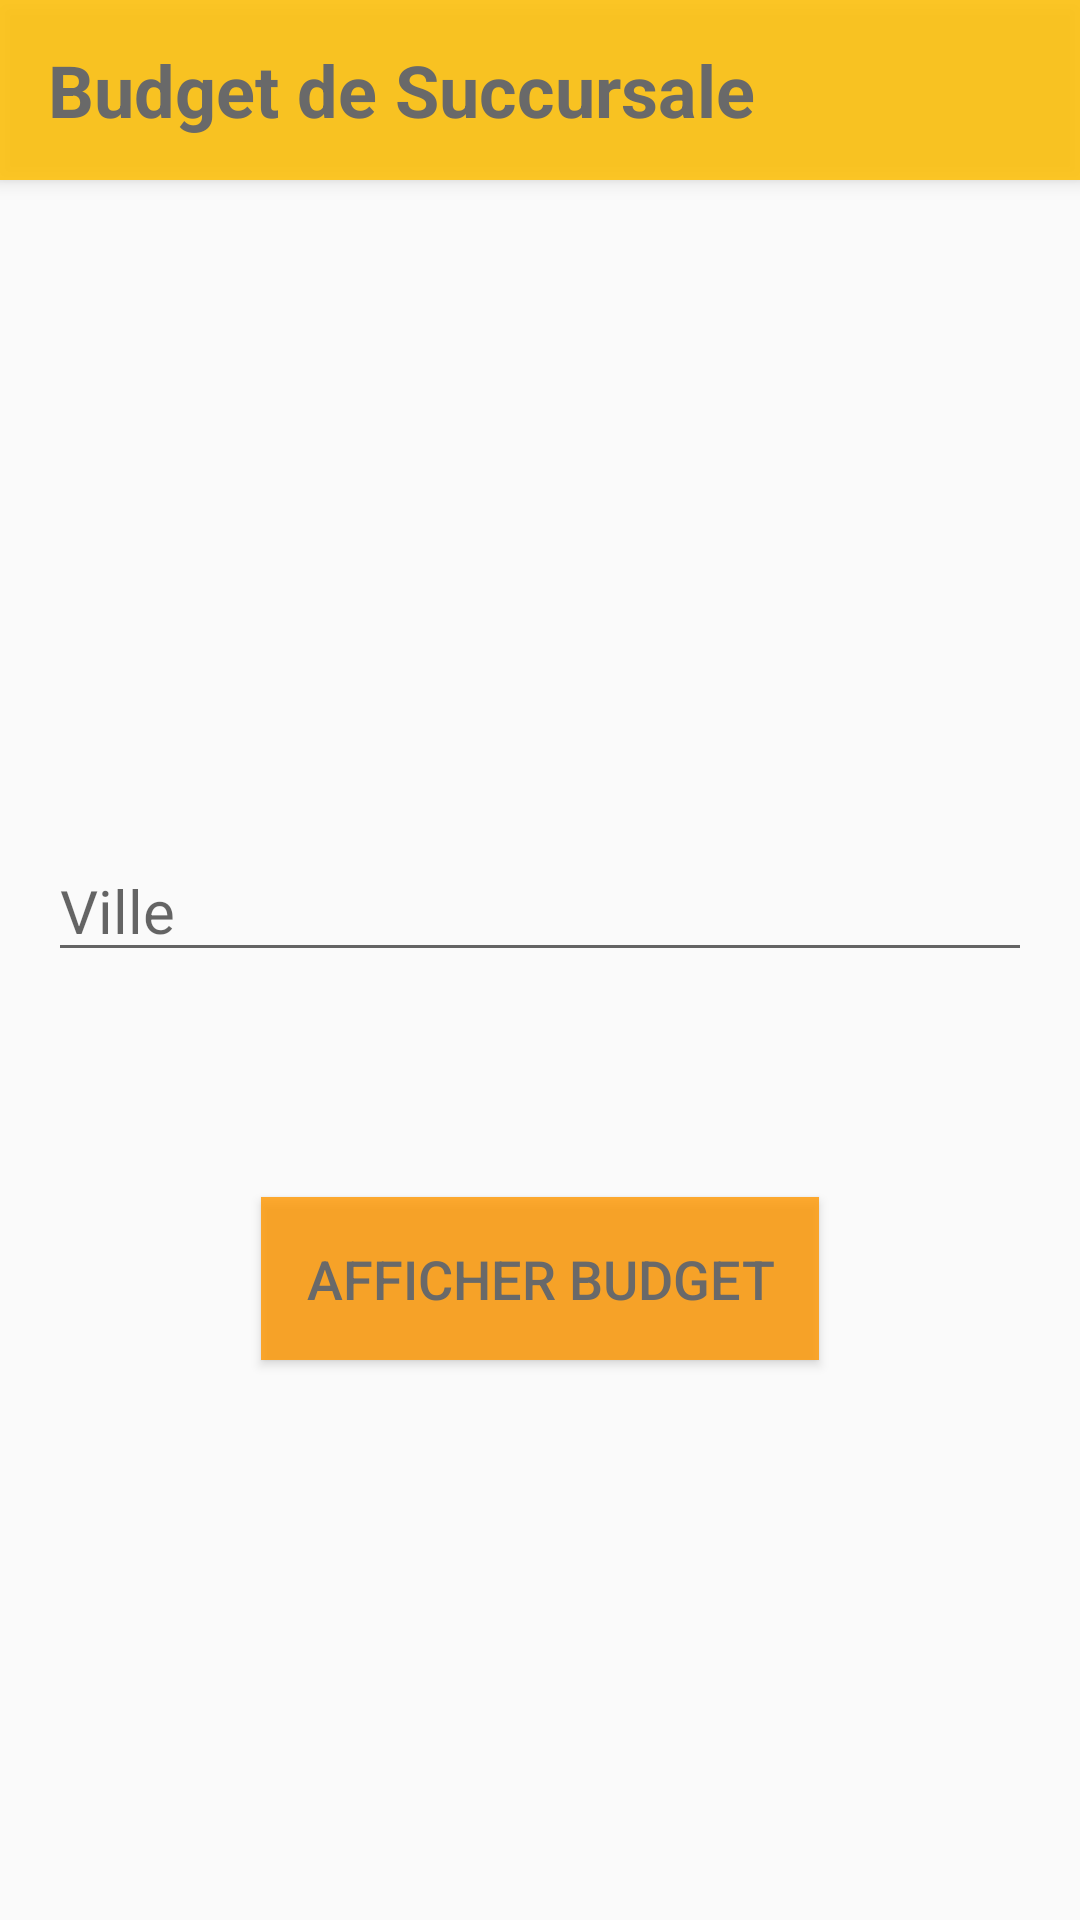

This screen was rendered from an Android layout file. Write that file and the resources it references.
<!-- AndroidManifest.xml: application theme Theme.ProjetFinal -->
<!-- res/layout/fragment_budget.xml -->
<?xml version="1.0" encoding="utf-8"?>
<RelativeLayout xmlns:android="http://schemas.android.com/apk/res/android"
    android:layout_width="match_parent"
    android:layout_height="match_parent">

    <androidx.appcompat.widget.Toolbar
        android:id="@+id/modificationToolbar"
        android:layout_width="match_parent"
        android:layout_height="60dp"
        android:background="#DCFFC107"
        android:elevation="4dp">

        <TextView
            android:layout_width="wrap_content"
            android:layout_height="wrap_content"
            android:layout_gravity="start"
            android:layout_marginStart="16dp"
            android:gravity="center_vertical"
            android:text="@string/budget_de_succursale"
            android:textColor="#696969"
            android:textSize="24sp"
            android:textStyle="bold"/>
    </androidx.appcompat.widget.Toolbar>

    <ImageView
        android:id="@+id/imageBudget"
        android:layout_width="match_parent"
        android:layout_height="180dp"
        android:layout_below="@id/modificationToolbar"
        android:layout_marginTop="20dp"
        android:scaleType="centerCrop"
        android:src="@drawable/budget"
        android:contentDescription="@string/bannerbudget" />

    <EditText
        android:id="@+id/nomSuccursaleBudget"
        android:layout_width="match_parent"
        android:layout_height="wrap_content"
        android:layout_below="@id/imageBudget"
        android:layout_marginStart="16dp"
        android:layout_marginTop="20dp"
        android:layout_marginEnd="16dp"
        android:layout_marginBottom="16dp"
        android:hint="@string/nom_succursale"
        android:inputType="textPersonName"
        android:textSize="20sp" />


    
    <TextView
        android:id="@+id/budgetSuccursaleTextView"
        android:layout_width="wrap_content"
        android:layout_height="wrap_content"
        android:layout_below="@id/nomSuccursaleBudget"
        android:layout_centerHorizontal="true"
        android:layout_marginTop="16dp"
        android:text=""
        android:textSize="20sp"
        android:textColor="#000" />

    
    <Button
        android:id="@+id/afficherBudgetButton"
        android:layout_width="wrap_content"
        android:layout_height="wrap_content"
        android:layout_below="@id/budgetSuccursaleTextView"
        android:layout_centerHorizontal="true"
        android:layout_marginStart="16dp"
        android:layout_marginTop="16dp"
        android:layout_marginEnd="16dp"
        android:layout_marginBottom="16dp"
        android:background="#CEFF9800"
        android:padding="15dp"
        android:text="@string/afficher_budget"
        android:textColor="#696969"
        android:textSize="18sp" />

</RelativeLayout>
<!-- resources referenced by this layout -->
<resources>
  <string name="afficher_budget">Afficher Budget</string>
  <string name="bannerbudget">BannerBudget</string>
  <string name="budget_de_succursale">Budget de Succursale</string>
  <string name="nom_succursale">Ville</string>
  <style name="Theme.ProjetFinal" parent="Theme.AppCompat.Light.DarkActionBar">
      </style>
</resources>
